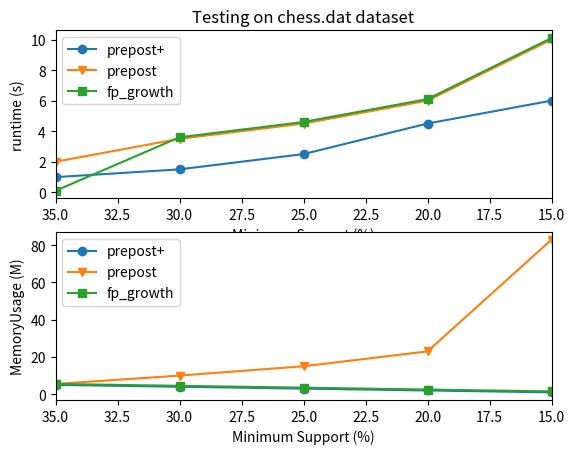

Reproduce this figure in Python.
import matplotlib.pyplot as plt

min_sup = [35, 30, 25, 20, 15]

runtime_prepost_plus = [0.99, 1.50, 2.50, 4.5, 6]
runtime_prepost = [2, 3.5, 4.50, 6, 10]
runtime_fp = [0.1, 3.6, 4.60, 6.1, 10.1]

memory_prepost_plus = [5, 4, 3, 2, 1]
memory_prepost = [5.5, 10, 15, 23, 83]
memory_fp = [5.5, 4.5, 3.5, 2.5, 1.5]

plt.subplot(2,1,1)

plt.plot(min_sup, runtime_prepost_plus, label = 'prepost+', marker="o")
plt.plot(min_sup, runtime_prepost, label = 'prepost', marker="v")
plt.plot(min_sup, runtime_fp, label = 'fp_growth', marker="s")
plt.xlim(35, 15)

plt.title('Testing on chess.dat dataset')
plt.xlabel('Minimum Support (%)')
plt.ylabel('runtime (s)')
plt.legend(loc='upper left')

plt.subplot(2,1,2)

plt.plot(min_sup, memory_prepost_plus, label = 'prepost+', marker="o")
plt.plot(min_sup, memory_prepost, label = 'prepost', marker="v")
plt.plot(min_sup, memory_fp, label = 'fp_growth', marker="s")
plt.xlim(35, 15)

plt.xlabel('Minimum Support (%)')
plt.ylabel('MemoryUsage (M)')
plt.legend(loc='upper left')

plt.show()
